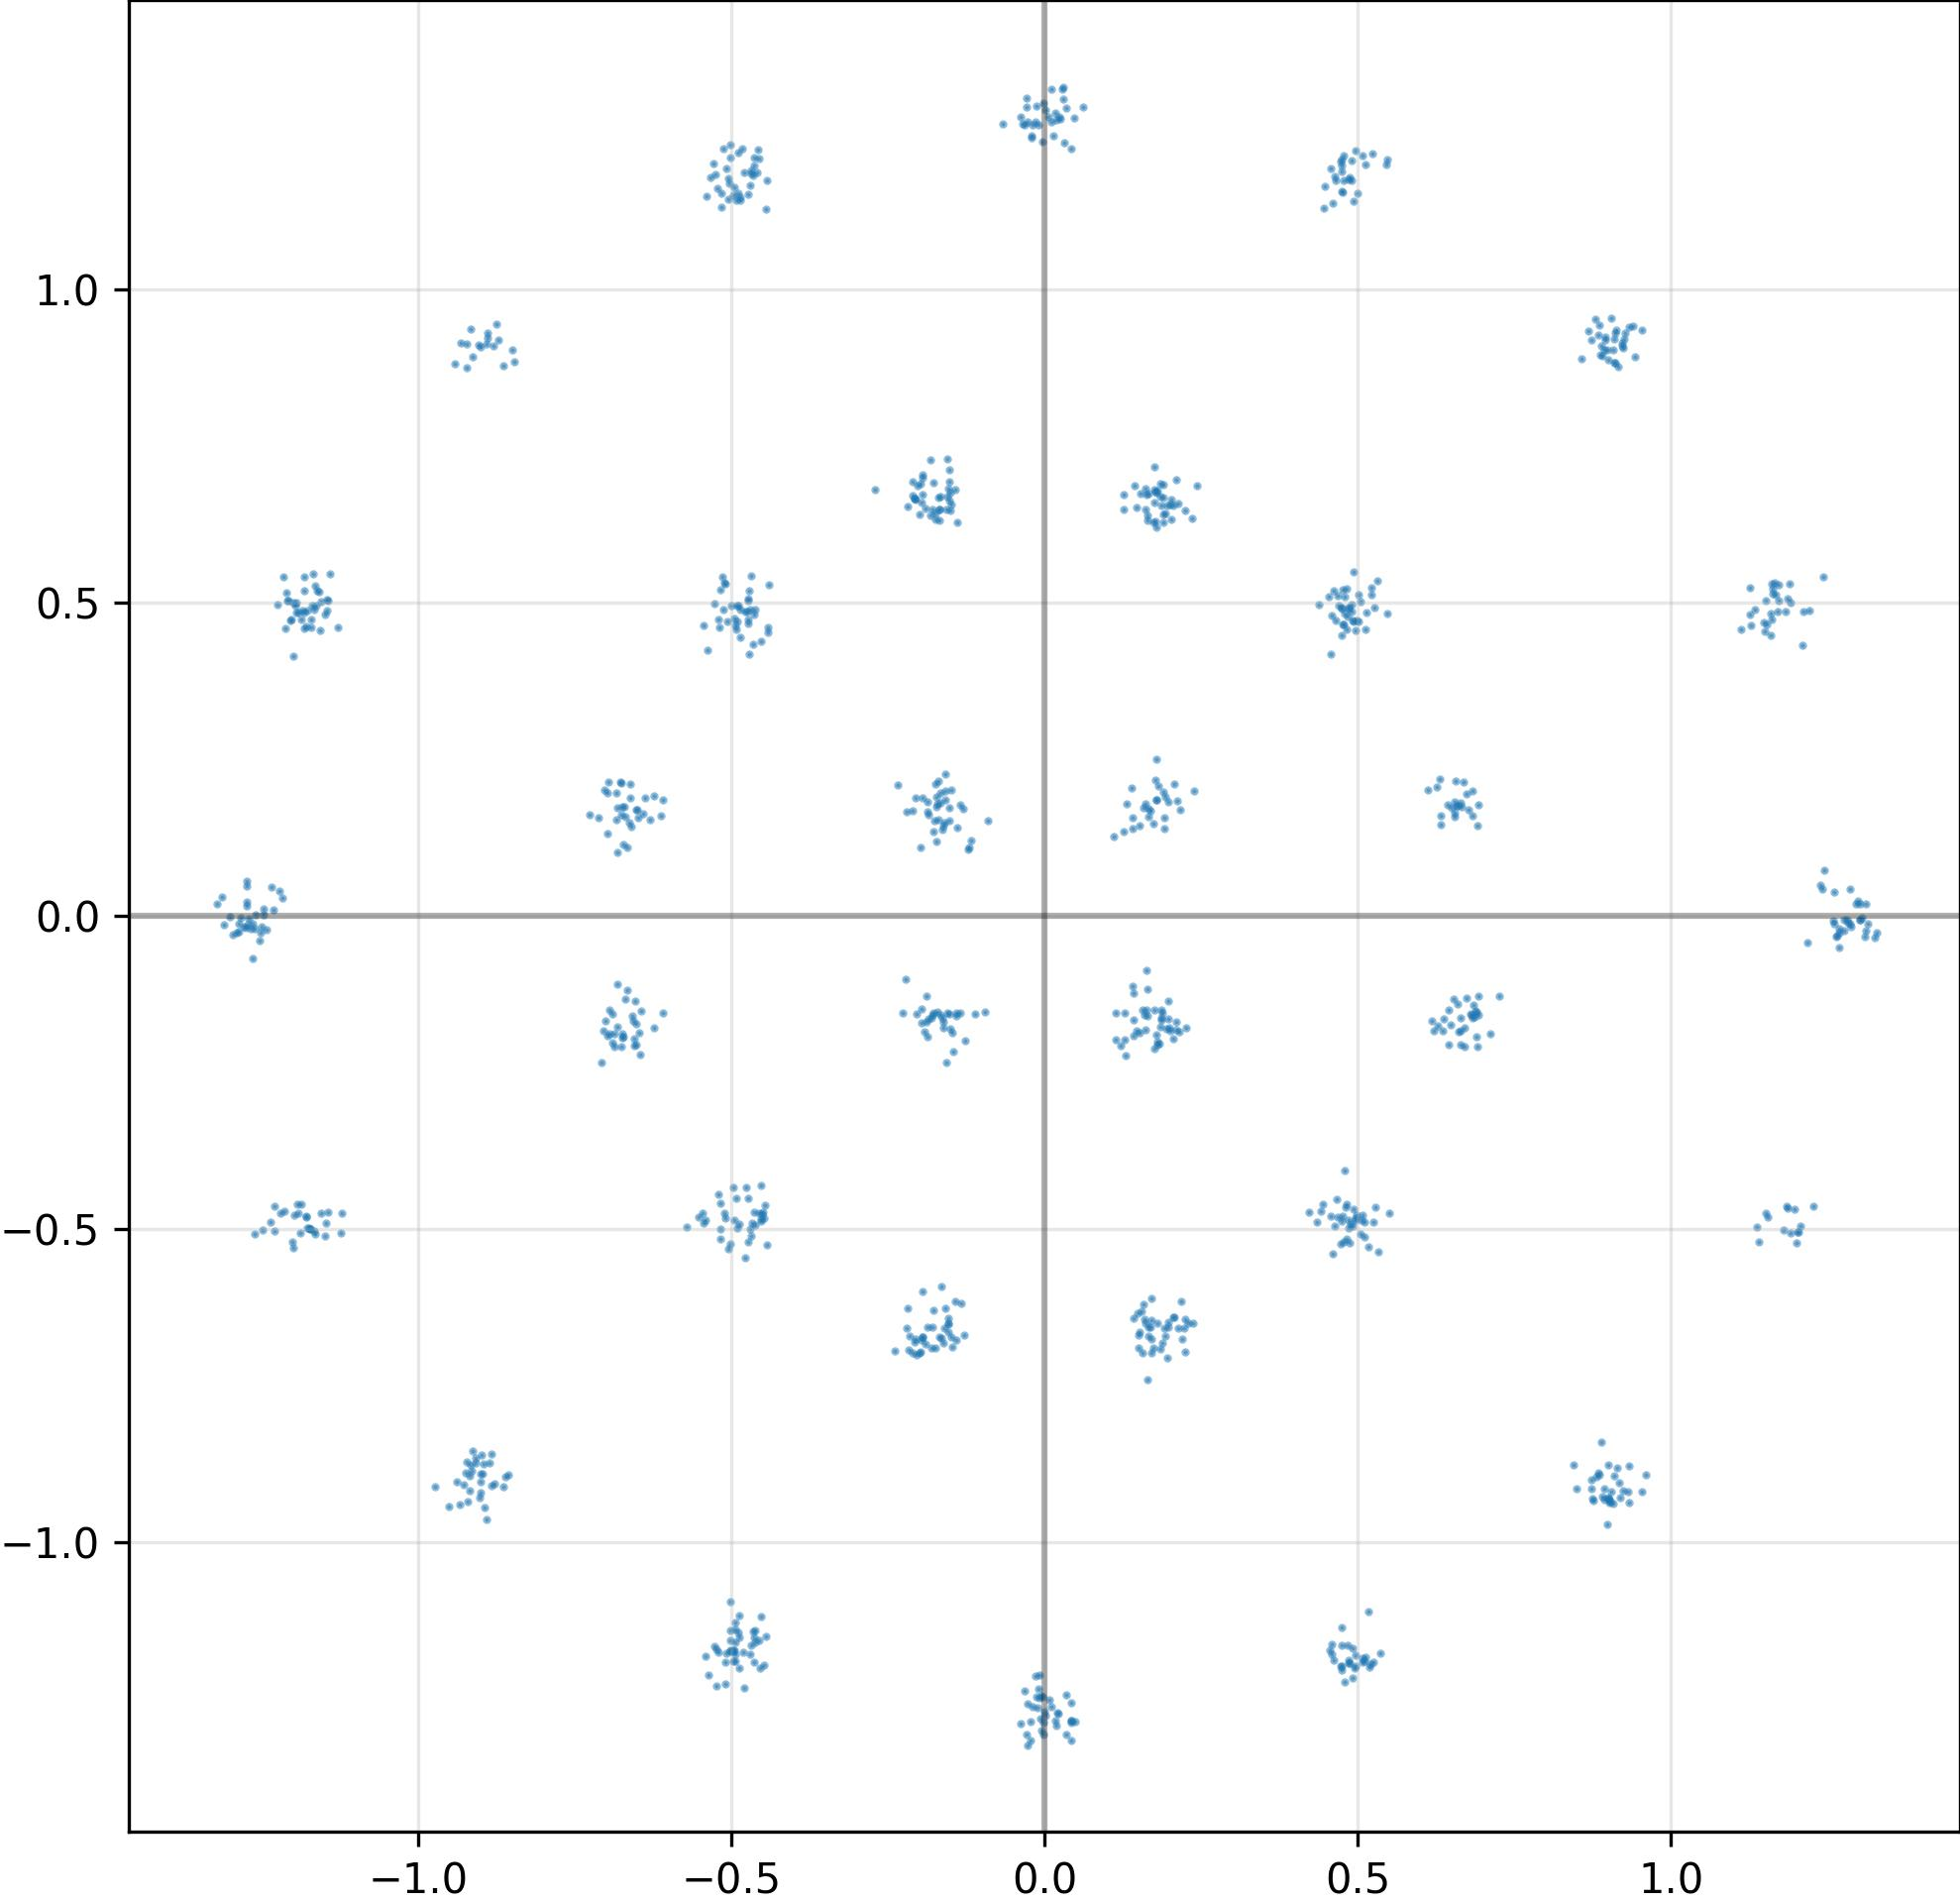

Values plotted in this chart, from the file beside it:
I, Q
-4.964948594570159912e-01, -1.172814011573791504e+00
-1.728513538837432861e-01, 1.735906004905700684e-01
6.259710788726806641e-01, 2.047573029994964600e-01
1.741888076066970825e-01, 1.468410193920135498e-01
-1.202315092086791992e+00, 4.724808335304260254e-01
9.081481695175170898e-01, 9.033456444740295410e-01
-4.733681678771972656e-01, 4.665704667568206787e-01
5.251061320304870605e-01, -4.884323179721832275e-01
1.162543296813964844e+00, 5.138751864433288574e-01
-9.283745288848876953e-01, -9.079957604408264160e-01
4.927406609058380127e-01, -4.680972099304199219e-01
-4.796129167079925537e-01, 1.186568498611450195e+00
6.647510528564453125e-01, -1.624649912118911743e-01
-1.413024067878723145e-01, -1.556270420551300049e-01
4.838156104087829590e-01, 4.774198532104492188e-01
-1.079275365918874741e-02, -1.263729572296142578e+00
-1.661936640739440918e-01, -1.590567976236343384e-01
-5.136048197746276855e-01, 1.223729372024536133e+00
1.298488616943359375e+00, 2.321875654160976410e-02
-6.693223118782043457e-01, -1.328550577163696289e-01
-5.248565673828125000e-01, -1.229751348495483398e+00
1.151960253715515137e+00, -4.754284918308258057e-01
4.743532836437225342e-01, 1.155946493148803711e+00
-4.634746015071868896e-01, 1.197042465209960938e+00
1.954189091920852661e-01, 6.542445421218872070e-01
1.191080093383789062e+00, 5.001310110092163086e-01
-9.224244952201843262e-01, 9.130203127861022949e-01
5.180240273475646973e-01, -1.200013160705566406e+00
-1.716804504394531250e-01, -1.539314687252044678e-01
4.906581938266754150e-01, 1.173801183700561523e+00
1.501740813255310059e-01, -6.691968441009521484e-01
-1.310857772827148438e+00, -1.391593832522630692e-02
4.767083823680877686e-01, -5.202722549438476562e-01
-1.261330604553222656e+00, -5.085224509239196777e-01
-6.823539137840270996e-01, 1.004891917109489441e-01
-8.716359734535217285e-01, 9.183716177940368652e-01
-6.526697874069213867e-01, -1.721382290124893188e-01
1.977195590734481812e-01, -6.483668088912963867e-01
-1.251168727874755859e+00, -2.790885791182518005e-02
5.213800668716430664e-01, 5.121856927871704102e-01
-6.528853774070739746e-01, -2.056027948856353760e-01
8.996673822402954102e-01, -9.303400516510009766e-01
-1.296183317899703979e-01, 1.710679978132247925e-01
1.803586781024932861e-01, -6.504607796669006348e-01
1.934783309698104858e-01, -1.807057261466979980e-01
-4.519002437591552734e-01, -4.769559502601623535e-01
-1.522056311368942261e-01, -1.563687771558761597e-01
1.910886019468307495e-01, 1.562249660491943359e-01
-1.521189659833908081e-01, 1.715769171714782715e-01
1.583774983882904053e-01, -6.197006702423095703e-01
4.815987050533294678e-01, -4.613992571830749512e-01
1.805483102798461914e-01, 6.785952448844909668e-01
-5.210272073745727539e-01, -1.175142765045166016e+00
4.971790015697479248e-01, 4.718514978885650635e-01
-1.895431280136108398e-01, 6.497362852096557617e-01
-1.573565006256103516e-01, 6.483972668647766113e-01
-1.201446175575256348e+00, -5.206248164176940918e-01
4.729546904563903809e-01, 1.204204916954040527e+00
1.896227151155471802e-02, 1.269826650619506836e+00
1.139121223241090775e-02, 1.266891598701477051e+00
... 964 more rows
